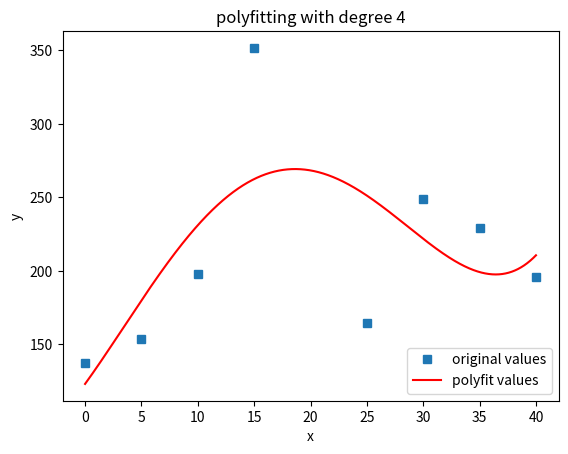

Here is the Python script that generated this plot:
# coding=utf-8
from scipy.optimize import curve_fit
import matplotlib.pyplot as plt
import numpy as np


# 多项式拟合
def polynomial_fit(x, y, degree):
    x = np.array(x)
    print('x is :\n', x)
    y = np.array(y)
    print('y is :\n', y)
    # 用degree次多项式拟合
    f1 = np.polyfit(x, y, degree)
    print('f1 is :\n', f1)

    p1 = np.poly1d(f1)
    print('p1 is :\n', p1)

    # 也可使用yvals=np.polyval(f1, x)
    xt = np.arange(0, 40, 0.001)
    yvals = p1(xt)  # 拟合y值
    print('yvals is :\n', yvals)
    # 绘图
    plot1 = plt.plot(x, y, 's', label='original values')
    plot2 = plt.plot(xt, yvals, 'r', label='polyfit values')
    plt.xlabel('x')
    plt.ylabel('y')
    plt.legend(loc=4)  # 指定legend的位置右下角
    plt.title('polyfitting with degree ' + str(degree))
    plt.show()


def exfunc(x, a, b, c):
    res = a * np.exp(-b * x) + c
    # print(x, a, b, c, res)
    return res


def exponential_fit(x, y):
    x = np.array(x)
    y = np.array(y)

    plt.scatter(x[:], y[:], 25, "red")
    A, B, C = curve_fit(exfunc, x, y)[0]
    print(A, B, C)
    x1 = np.arange(0, 40, 0.01)
    # print(x1)
    y1 = [exfunc(i, A, B, C) for i in x1]
    # print(y1)
    plt.plot(x1, y1, "green")
    plt.show()



x = [0, 5, 10, 15, 25, 30, 35, 40]
y = [137.06164605656792, 153.61101550877845, 198.06929110588567, 351.71281986502646, 164.91239598679968,
     249.18723108318608, 229.29386057427064, 195.95795665082829]
polynomial_fit(x, y, 4)
# exponential_fit(x, y)
# exponential_fit(x, y)